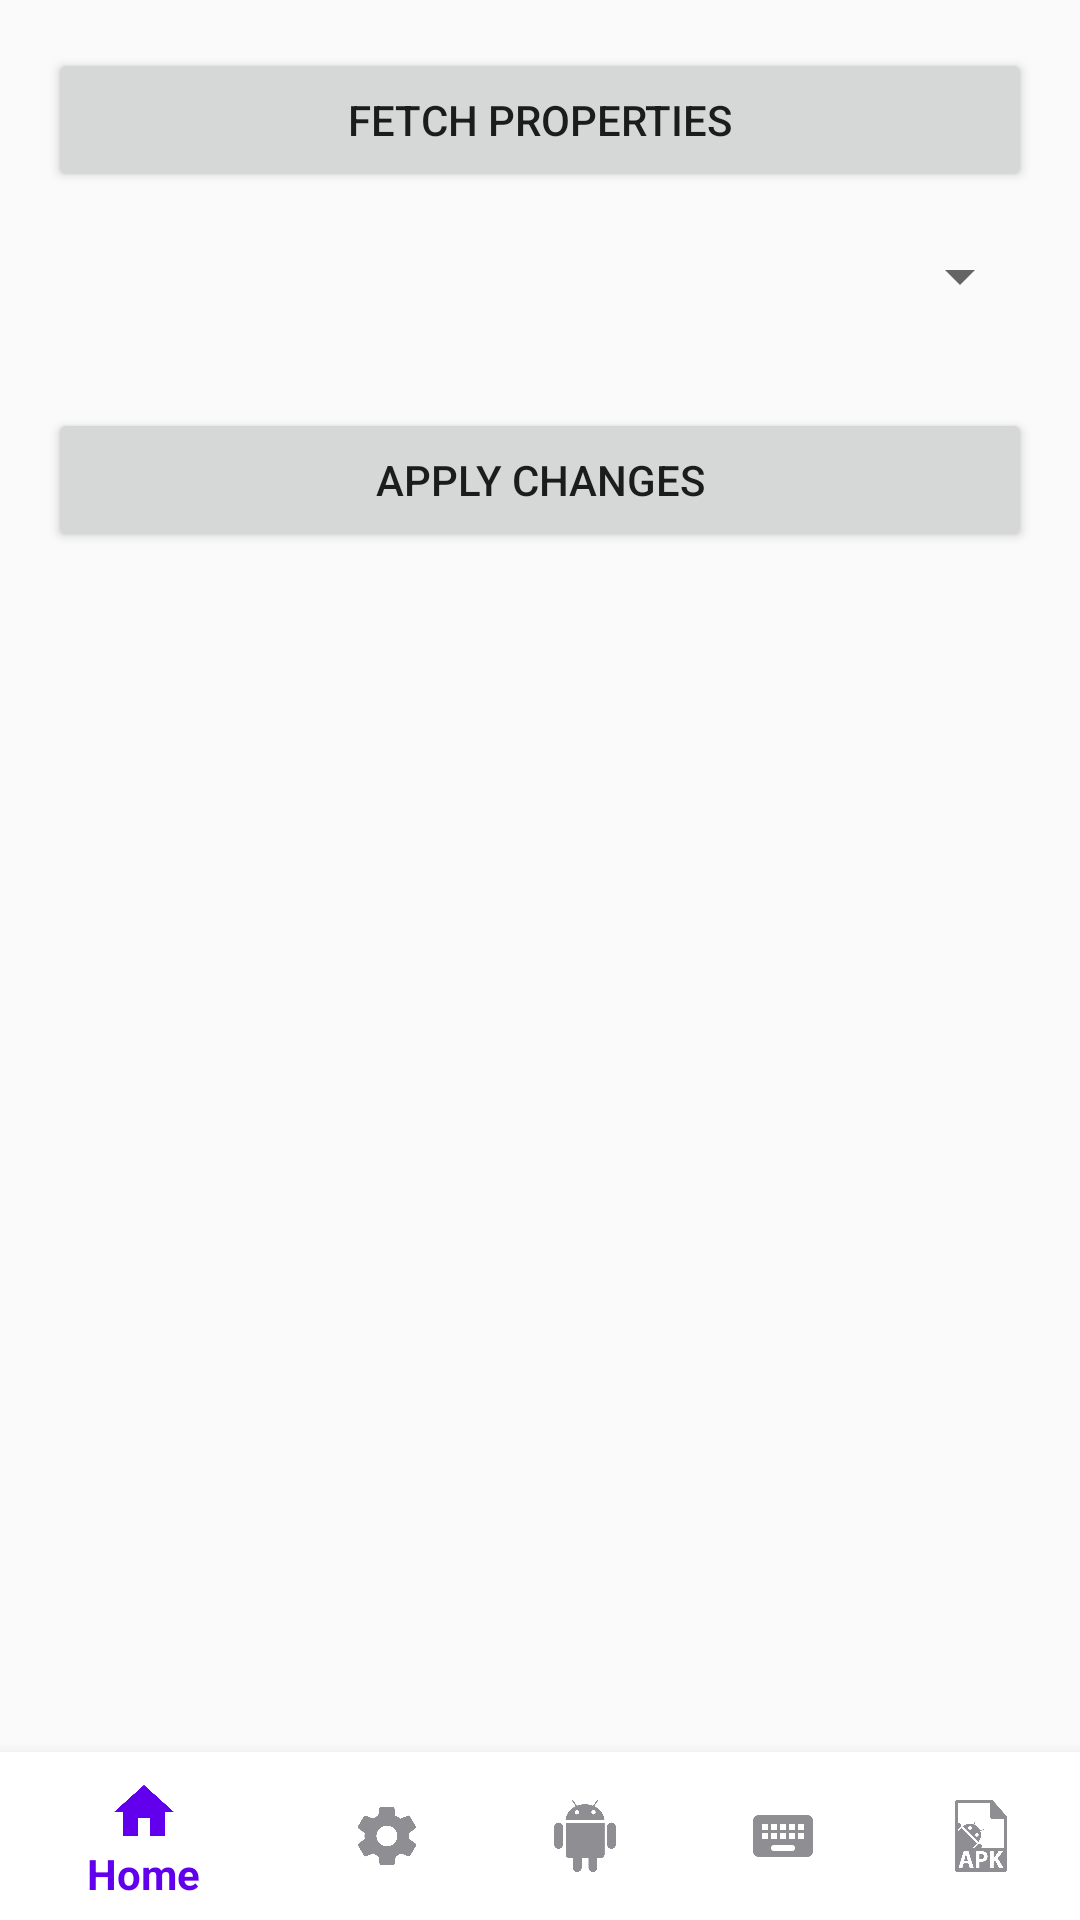

Write the Android layout XML for this screen, with the resource values it uses.
<!-- AndroidManifest.xml: application theme Theme.WarehouseInventoryApp -->
<!-- res/layout/activity_configuration.xml -->
<?xml version="1.0" encoding="utf-8"?>
<RelativeLayout xmlns:android="http://schemas.android.com/apk/res/android"
    xmlns:app="http://schemas.android.com/apk/res-auto"
    android:layout_width="match_parent"
    android:layout_height="match_parent">

    
    <LinearLayout
        android:id="@+id/linearLayoutRoot"
        android:layout_width="match_parent"
        android:layout_height="match_parent"
        android:orientation="vertical"
        android:padding="16dp">

        
        <Button
            android:id="@+id/buttonFetchProperties"
            android:layout_width="match_parent"
            android:layout_height="wrap_content"
            android:text="Fetch Properties" />

        
        <Spinner
            android:id="@+id/spinnerProperties"
            android:layout_width="match_parent"
            android:layout_height="wrap_content"
            android:layout_marginTop="16dp" />

        
        <LinearLayout
            android:id="@+id/linearLayoutInput"
            android:layout_width="match_parent"
            android:layout_height="wrap_content"
            android:orientation="vertical"
            android:layout_marginTop="16dp">
            
        </LinearLayout>

        
        <Button
            android:id="@+id/buttonApplyChanges"
            android:layout_width="match_parent"
            android:layout_height="wrap_content"
            android:text="Apply Changes"
            android:layout_marginTop="16dp" />

    </LinearLayout>

    
    <com.google.android.material.bottomnavigation.BottomNavigationView
        android:id="@+id/bottom_navigation"
        android:layout_width="match_parent"
        android:layout_height="wrap_content"
        android:layout_alignParentBottom="true"
        android:background="@color/colorBottomNavBackground"
        app:itemIconTint="@color/nav_item_color_selector"
        app:itemTextColor="@color/nav_item_color_selector"
        app:menu="@menu/bottom_navigation_menu" />
</RelativeLayout>
<!-- resources referenced by this layout -->
<resources>
  <color name="colorBottomNavBackground">#FFFFFF</color>
  <style name="Theme.WarehouseInventoryApp" parent="Theme.AppCompat.Light.NoActionBar">
          <item name="colorPrimary">@color/purple_500</item>
          <item name="colorPrimaryDark">@color/purple_700</item>
          <item name="colorAccent">@color/teal_200</item>
      </style>
  <color name="purple_500">#FF6200EE</color>
  <color name="purple_700">#FF3700B3</color>
  <color name="teal_200">#FF03DAC5</color>
</resources>
